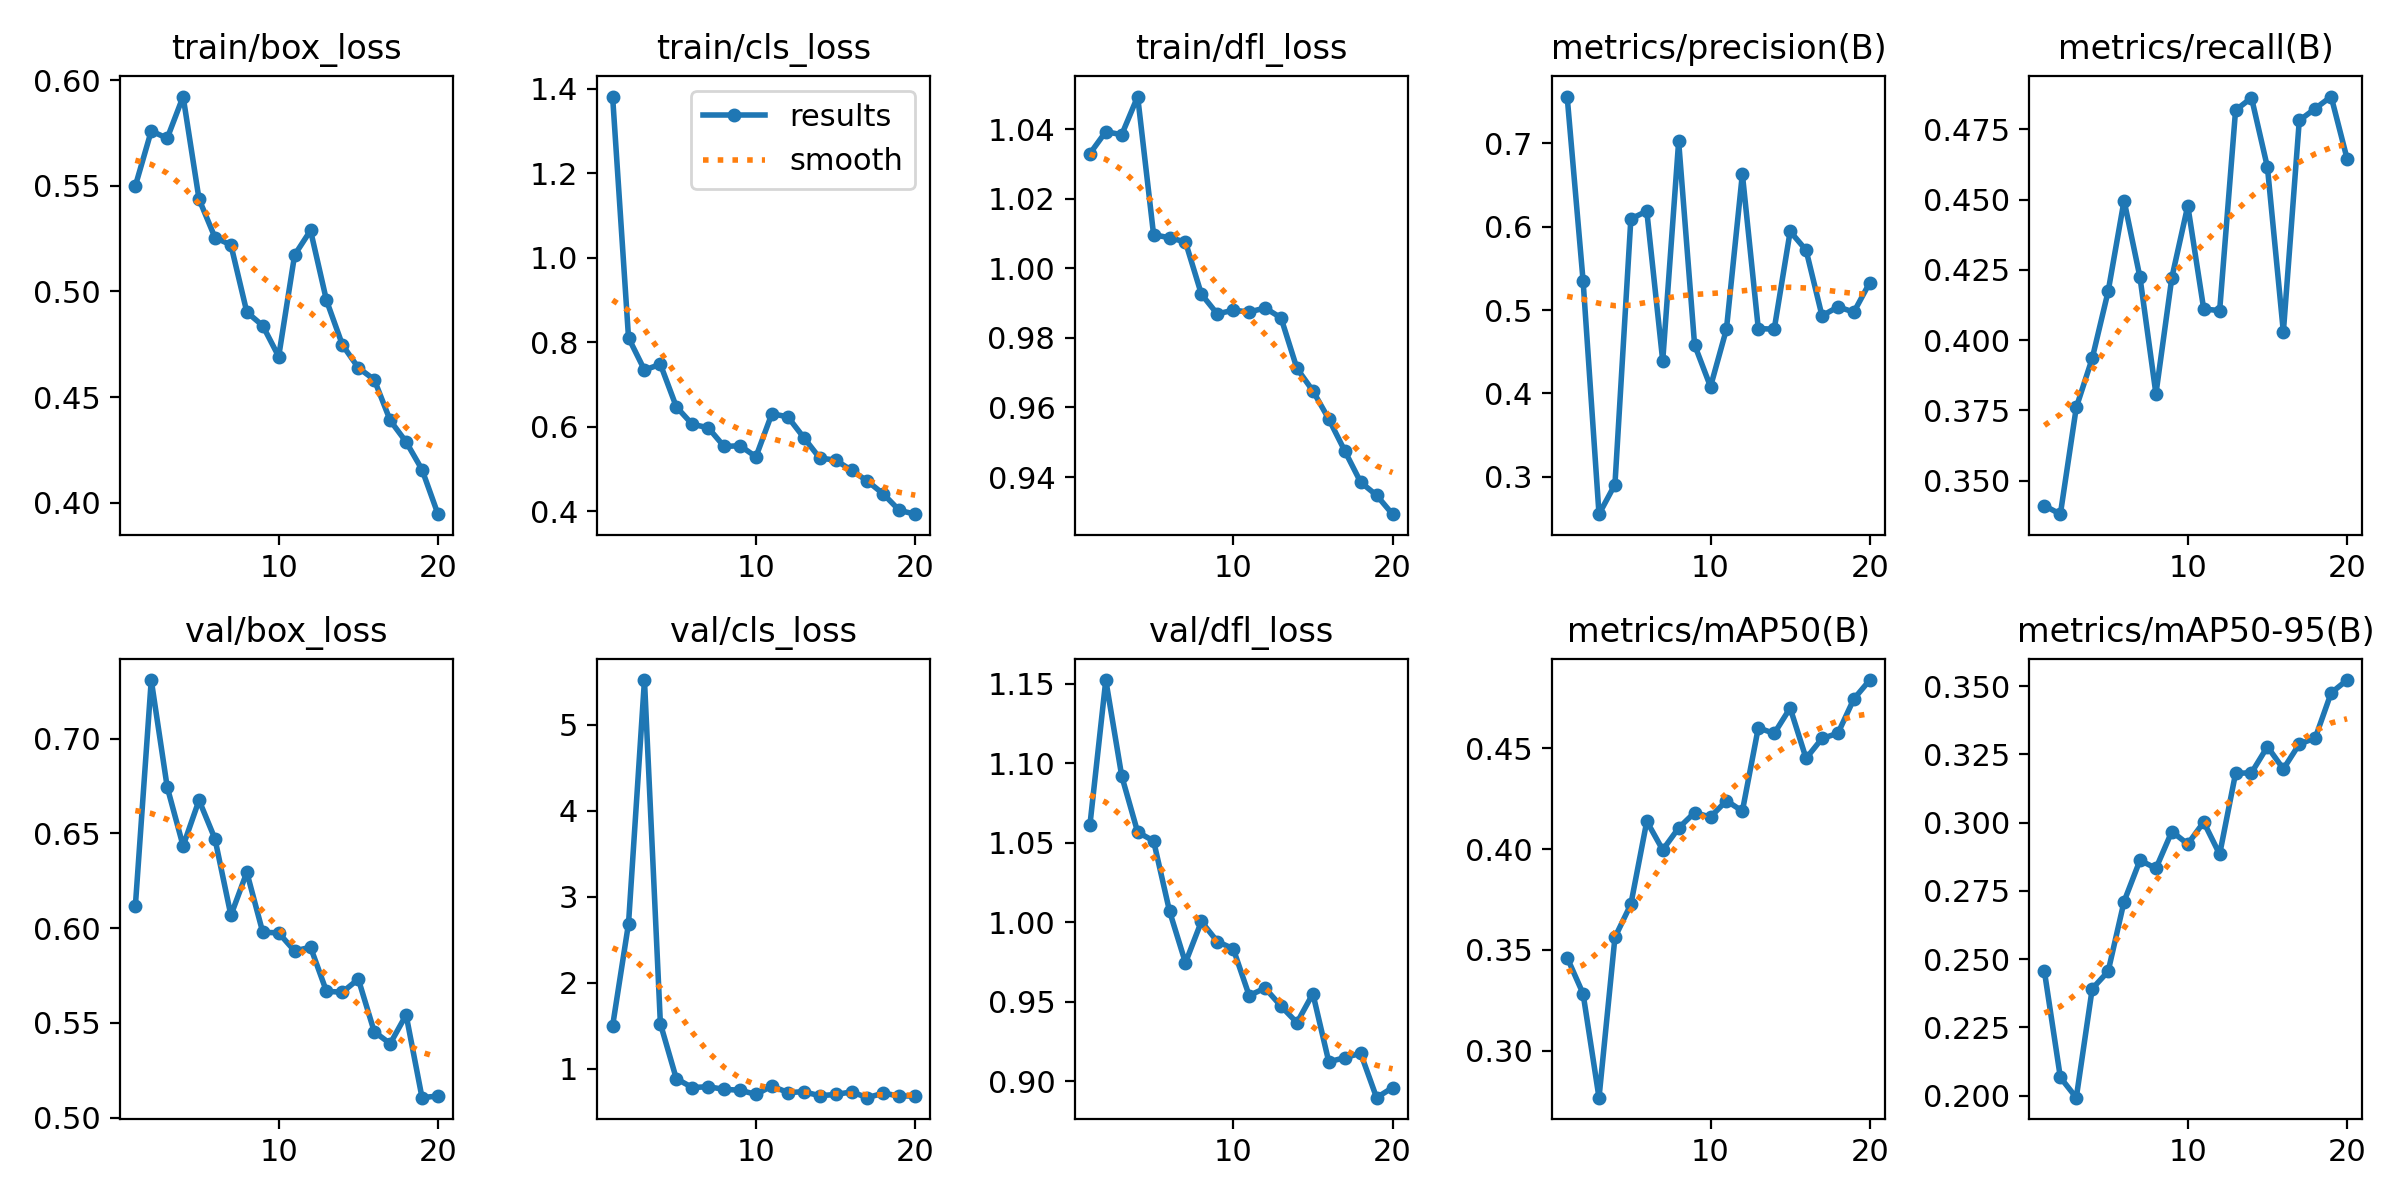

The file beside this chart, header and first rows:
epoch, time, train/box_loss, train/cls_loss, train/dfl_loss, metrics/precision(B), metrics/recall(B), metrics/mAP50(B), metrics/mAP50-95(B), val/box_loss, val/cls_loss, val/dfl_loss, lr/pg0, lr/pg1, lr/pg2
1, 19.81, 0.5499, 1.382, 1.033, 0.756, 0.3411, 0.3461, 0.2455, 0.6115, 1.499, 1.061, 0.0003643, 0.0003643, 0.0003643
2, 39.48, 0.5759, 0.8104, 1.039, 0.5351, 0.338, 0.3282, 0.2066, 0.731, 2.691, 1.152, 0.0006982, 0.0006982, 0.0006982
3, 57.56, 0.5725, 0.7341, 1.038, 0.2553, 0.376, 0.2767, 0.1992, 0.6746, 5.523, 1.092, 0.0009955, 0.0009955, 0.0009955
4, 76.45, 0.5922, 0.7476, 1.049, 0.2908, 0.3935, 0.3562, 0.2391, 0.6434, 1.526, 1.057, 0.000946, 0.000946, 0.000946
5, 94.88, 0.5436, 0.6469, 1.01, 0.6093, 0.4173, 0.3726, 0.2455, 0.6676, 0.8862, 1.051, 0.000891, 0.000891, 0.000891
6, 115.1, 0.5255, 0.6055, 1.009, 0.6186, 0.4497, 0.4138, 0.2711, 0.6472, 0.7834, 1.007, 0.000836, 0.000836, 0.000836
7, 132.4, 0.522, 0.5974, 1.008, 0.4391, 0.4223, 0.3996, 0.2862, 0.6068, 0.7922, 0.9746, 0.000781, 0.000781, 0.000781
8, 151.9, 0.4902, 0.553, 0.9926, 0.7022, 0.3809, 0.4104, 0.2832, 0.6295, 0.7621, 1.001, 0.000726, 0.000726, 0.000726
9, 171.2, 0.4838, 0.5546, 0.9869, 0.4583, 0.4222, 0.418, 0.2967, 0.5979, 0.7518, 0.9879, 0.000671, 0.000671, 0.000671
10, 191.5, 0.4692, 0.5285, 0.988, 0.4081, 0.4478, 0.4158, 0.2921, 0.5976, 0.7031, 0.9834, 0.000616, 0.000616, 0.000616
11, 211.3, 0.5172, 0.6305, 0.9874, 0.4771, 0.4111, 0.424, 0.3002, 0.588, 0.8011, 0.954, 0.0005611, 0.0005611, 0.0005611
12, 232.5, 0.5288, 0.6231, 0.9886, 0.6631, 0.4105, 0.4188, 0.2884, 0.59, 0.7248, 0.9587, 0.0005061, 0.0005061, 0.0005061
13, 252, 0.4958, 0.5741, 0.9858, 0.4777, 0.4818, 0.4601, 0.318, 0.5667, 0.7341, 0.9473, 0.0004511, 0.0004511, 0.0004511
14, 270.9, 0.4747, 0.5256, 0.9712, 0.4771, 0.4863, 0.4573, 0.3182, 0.5663, 0.6879, 0.9369, 0.0003961, 0.0003961, 0.0003961
15, 292.6, 0.4639, 0.5206, 0.9648, 0.5943, 0.4616, 0.4699, 0.3278, 0.5732, 0.7024, 0.9551, 0.0003411, 0.0003411, 0.0003411
16, 312.2, 0.4582, 0.4966, 0.9567, 0.5718, 0.4029, 0.4449, 0.3196, 0.5454, 0.7317, 0.9123, 0.0002861, 0.0002861, 0.0002861
17, 330.1, 0.4389, 0.4708, 0.9476, 0.4931, 0.4782, 0.4548, 0.3287, 0.5391, 0.6651, 0.915, 0.0002311, 0.0002311, 0.0002311
18, 347.9, 0.4288, 0.4404, 0.9385, 0.5038, 0.4824, 0.4574, 0.331, 0.5543, 0.7182, 0.9177, 0.0001761, 0.0001761, 0.0001761
19, 366.4, 0.4157, 0.4016, 0.9348, 0.4976, 0.4867, 0.4744, 0.3475, 0.5106, 0.6837, 0.8898, 0.0001211, 0.0001211, 0.0001211
20, 387.7, 0.3946, 0.3926, 0.9293, 0.533, 0.4646, 0.4838, 0.3522, 0.5115, 0.6857, 0.8961, 6.61045e-05, 6.61045e-05, 6.61045e-05
